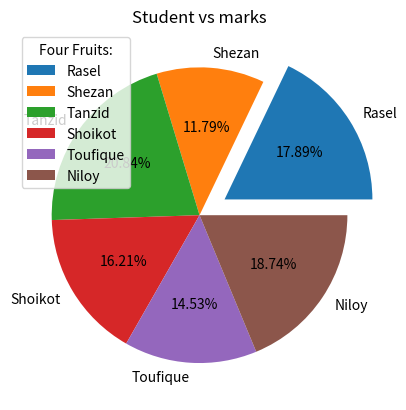

Here is the Python script that generated this plot:
import matplotlib.pyplot as plt
import numpy as np


# x and y coordinates data
student = np.array(["Rasel", "Shezan", "Tanzid", "Shoikot", "Toufique", "Niloy"])
marks = np.array([85, 56, 99, 77, 69, 89])
myexplode = [0.2, 0, 0, 0, 0, 0]
# Plot a bar graph
plt.pie(marks, labels=student, autopct='%1.2f%%', explode=myexplode)
plt.legend(title="Four Fruits:")
plt.title("Student vs marks")
plt.show()
